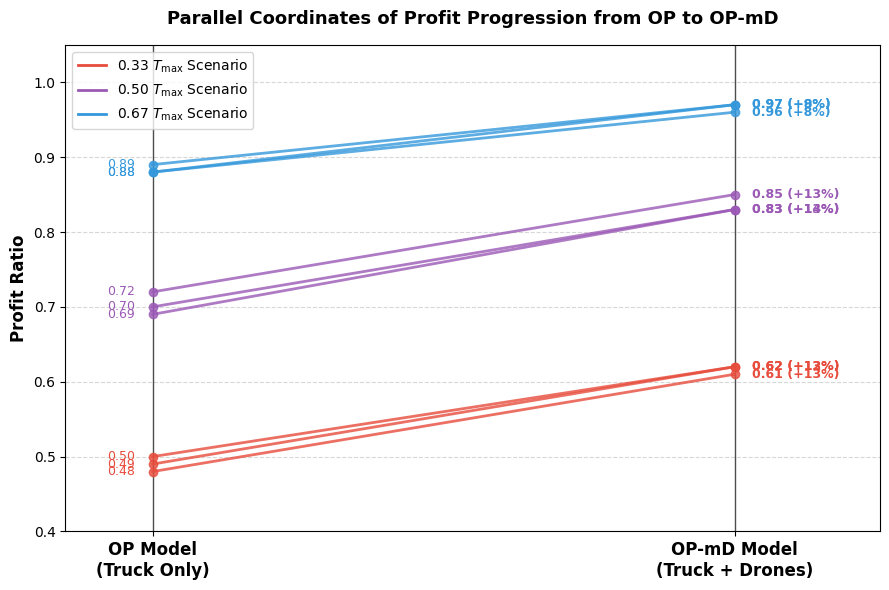

Generate this figure with matplotlib:
import matplotlib.pyplot as plt
import numpy as np

plt.rcParams['font.family'] = 'serif'
plt.rcParams['font.serif'] = ['Times New Roman']

# 准备数据结构
# 每个场景：[时间窗, 规模, OP得分, OPmD得分, 颜色]
# 为了美观，我们根据时间窗来给线段上色：0.33用红色，0.50用紫色，0.67用蓝色
scenarios = [
    [0.48, 0.61, '#e74c3c', '0.33 Tmax (N=50)'],
    [0.49, 0.62, '#e74c3c', '0.33 Tmax (N=100)'],
    [0.50, 0.62, '#e74c3c', '0.33 Tmax (N=150)'],

    [0.69, 0.83, '#9b59b6', '0.50 Tmax (N=50)'],
    [0.72, 0.85, '#9b59b6', '0.50 Tmax (N=100)'],
    [0.70, 0.83, '#9b59b6', '0.50 Tmax (N=150)'],

    [0.88, 0.97, '#3498db', '0.67 Tmax (N=50)'],
    [0.89, 0.97, '#3498db', '0.67 Tmax (N=100)'],
    [0.88, 0.96, '#3498db', '0.67 Tmax (N=150)'],
]

fig, ax = plt.subplots(figsize=(9, 6))

# 绘制纵向的虚拟轴线
ax.axvline(0, color='black', lw=1, alpha=0.7)
ax.axvline(1, color='black', lw=1, alpha=0.7)

# 循环绘制每个场景的演进折线
for op_val, opmd_val, color, label in scenarios:
    ax.plot([0, 1], [op_val, opmd_val], color=color, linewidth=2, alpha=0.8, marker='o', markersize=6)
    # 在右侧终点顺便标出具体的提升效果
    diff = opmd_val - op_val
    ax.text(1.03, opmd_val, f'{opmd_val:.2f} (+{diff * 100:.0f}%)', va='center', ha='left', color=color, fontsize=9,
            fontweight='bold')
    ax.text(-0.03, op_val, f'{op_val:.2f}', va='center', ha='right', color=color, fontsize=9)

# 轴美化
ax.set_xlim(-0.15, 1.25)
ax.set_ylim(0.4, 1.05)
ax.set_xticks([0, 1])
ax.set_xticklabels(['OP Model\n(Truck Only)', 'OP-mD Model\n(Truck + Drones)'], fontsize=12, fontweight='bold')
ax.set_ylabel('Profit Ratio', fontsize=12, fontweight='bold')
ax.grid(axis='y', linestyle='--', alpha=0.5)

# 制造手动的清晰图例
from matplotlib.lines import Line2D

custom_lines = [Line2D([0], [0], color='#e74c3c', lw=2),
                Line2D([0], [0], color='#9b59b6', lw=2),
                Line2D([0], [0], color='#3498db', lw=2)]
ax.legend(custom_lines, [r'0.33 $T_{\max}$ Scenario', r'0.50 $T_{\max}$ Scenario', r'0.67 $T_{\max}$ Scenario'],
          loc='upper left')

plt.title('Parallel Coordinates of Profit Progression from OP to OP-mD', fontsize=13, fontweight='bold', pad=15)
plt.tight_layout()
plt.savefig('parallel_coordinates_profit.png', dpi=300)
plt.show()
